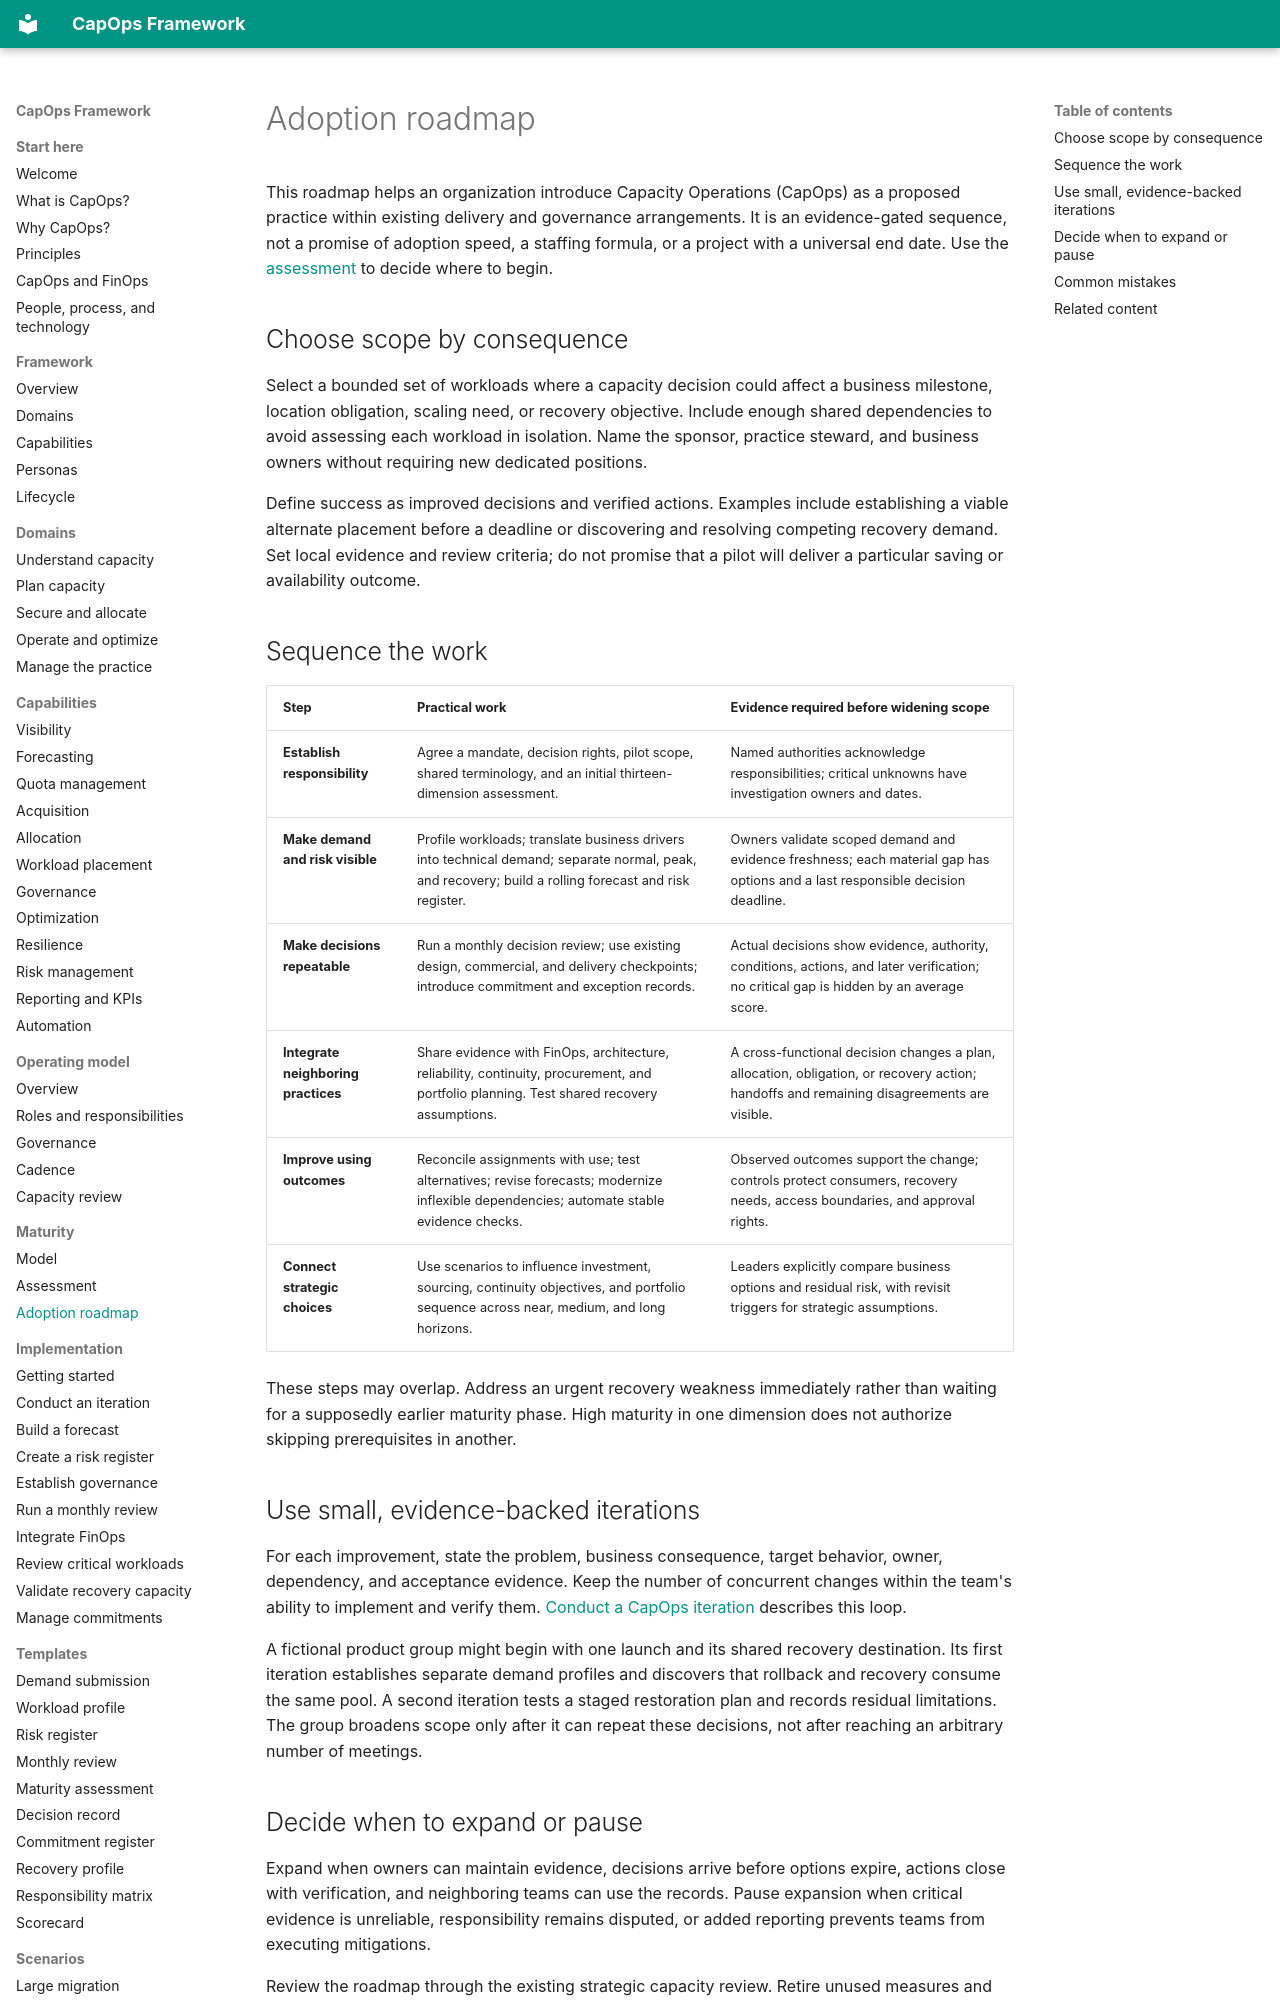

repository: froand/capops-framework · page: maturity/adoption-roadmap/index.html · generator: mkdocs

# Adoption roadmap

This roadmap helps an organization introduce Capacity Operations (CapOps) as a proposed practice within existing delivery and governance arrangements. It is an evidence-gated sequence, not a promise of adoption speed, a staffing formula, or a project with a universal end date. Use the [assessment](assessment.md) to decide where to begin.

## Choose scope by consequence

Select a bounded set of workloads where a capacity decision could affect a business milestone, location obligation, scaling need, or recovery objective. Include enough shared dependencies to avoid assessing each workload in isolation. Name the sponsor, practice steward, and business owners without requiring new dedicated positions.

Define success as improved decisions and verified actions. Examples include establishing a viable alternate placement before a deadline or discovering and resolving competing recovery demand. Set local evidence and review criteria; do not promise that a pilot will deliver a particular saving or availability outcome.

## Sequence the work

| Step | Practical work | Evidence required before widening scope |
|---|---|---|
| **Establish responsibility** | Agree a mandate, decision rights, pilot scope, shared terminology, and an initial thirteen-dimension assessment. | Named authorities acknowledge responsibilities; critical unknowns have investigation owners and dates. |
| **Make demand and risk visible** | Profile workloads; translate business drivers into technical demand; separate normal, peak, and recovery; build a rolling forecast and risk register. | Owners validate scoped demand and evidence freshness; each material gap has options and a last responsible decision deadline. |
| **Make decisions repeatable** | Run a monthly decision review; use existing design, commercial, and delivery checkpoints; introduce commitment and exception records. | Actual decisions show evidence, authority, conditions, actions, and later verification; no critical gap is hidden by an average score. |
| **Integrate neighboring practices** | Share evidence with FinOps, architecture, reliability, continuity, procurement, and portfolio planning. Test shared recovery assumptions. | A cross-functional decision changes a plan, allocation, obligation, or recovery action; handoffs and remaining disagreements are visible. |
| **Improve using outcomes** | Reconcile assignments with use; test alternatives; revise forecasts; modernize inflexible dependencies; automate stable evidence checks. | Observed outcomes support the change; controls protect consumers, recovery needs, access boundaries, and approval rights. |
| **Connect strategic choices** | Use scenarios to influence investment, sourcing, continuity objectives, and portfolio sequence across near, medium, and long horizons. | Leaders explicitly compare business options and residual risk, with revisit triggers for strategic assumptions. |

These steps may overlap. Address an urgent recovery weakness immediately rather than waiting for a supposedly earlier maturity phase. High maturity in one dimension does not authorize skipping prerequisites in another.
